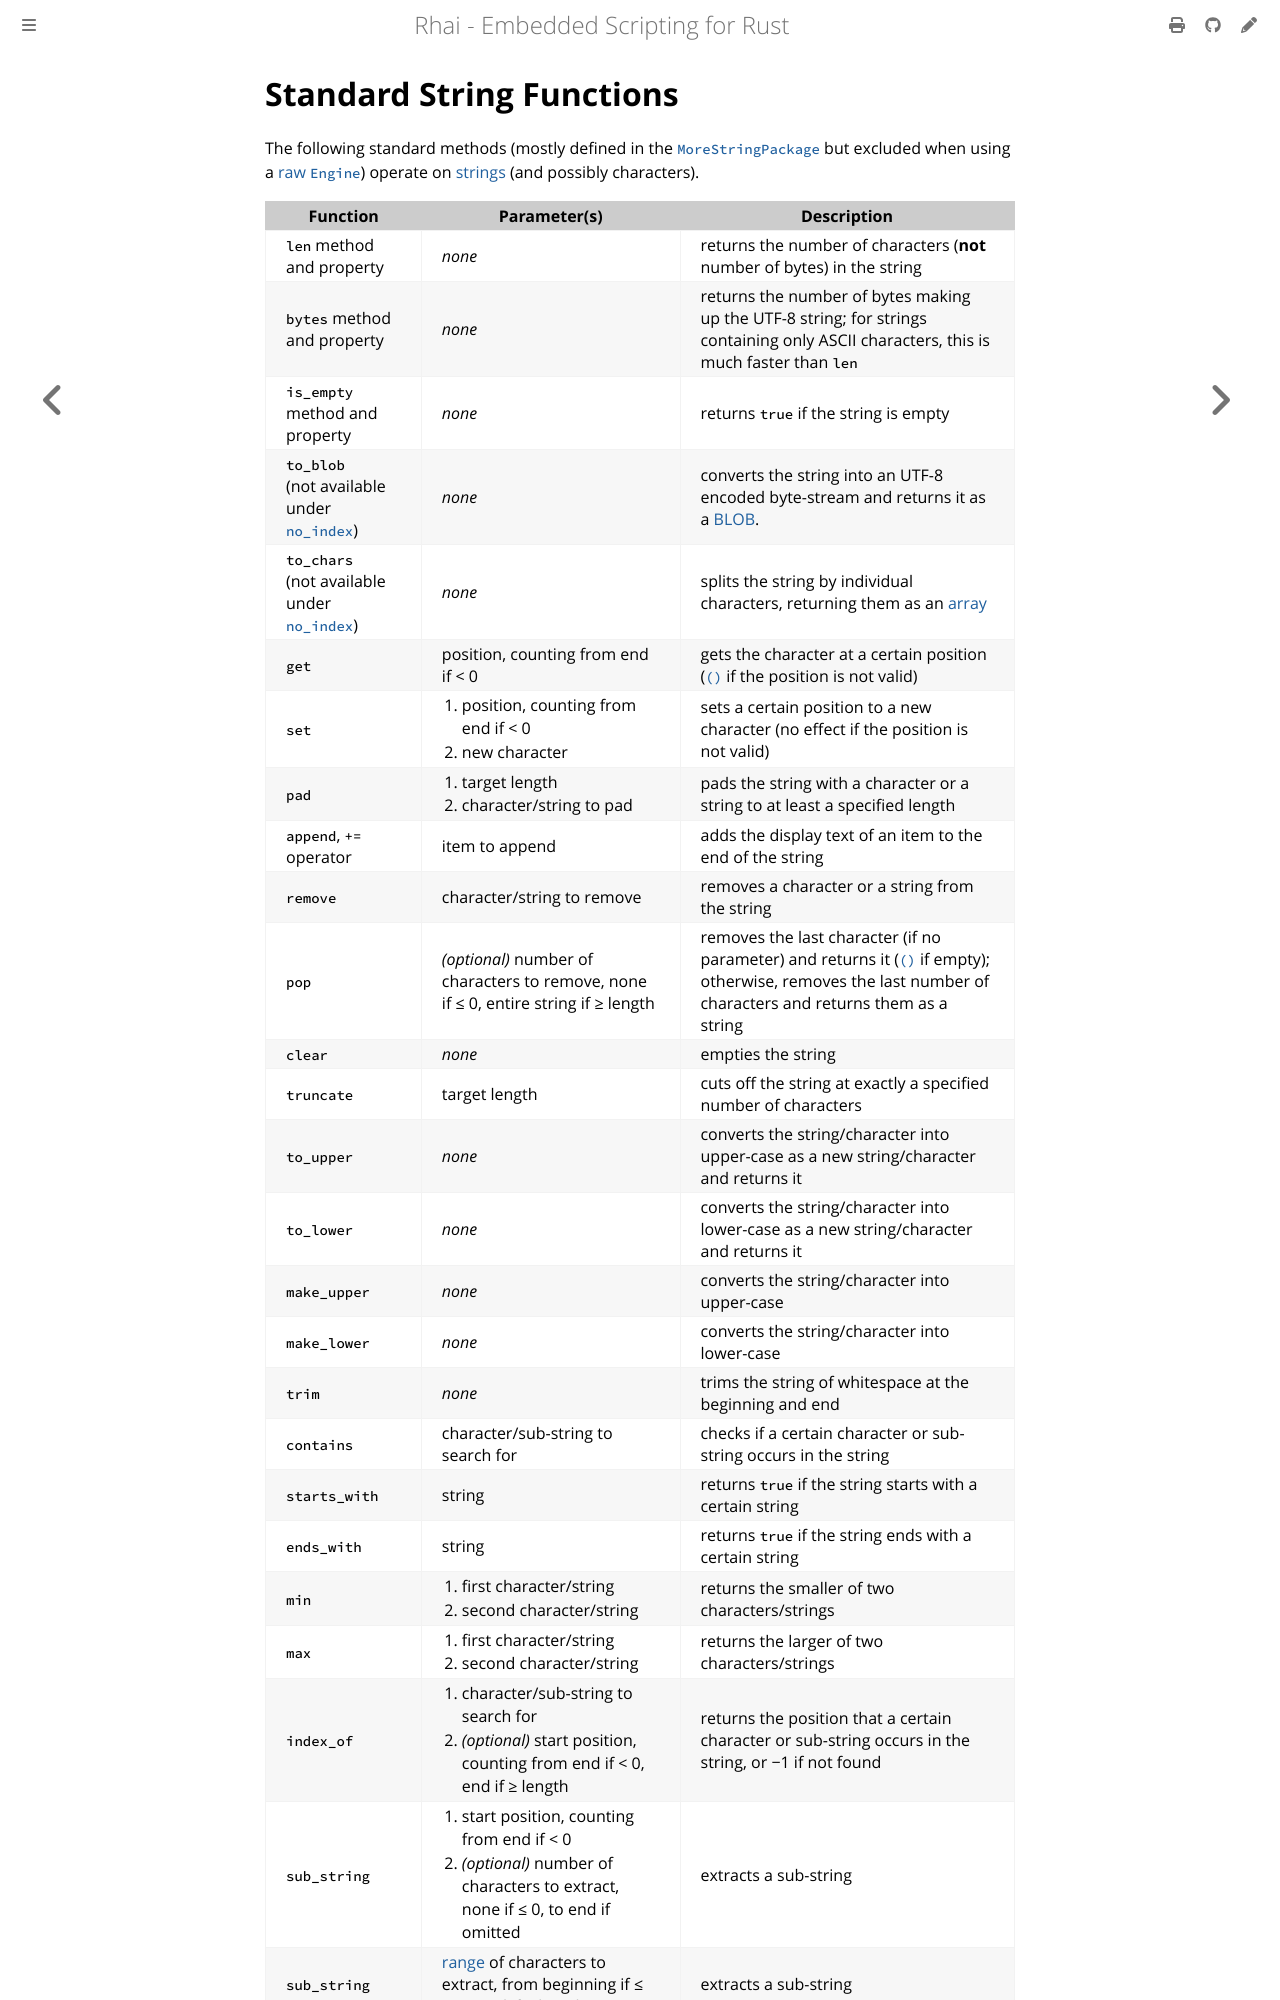

repository: rhaiscript/book · page: language/string-fn.html · generator: mdbook

Standard String Functions
=========================

{{#include ../links.md}}


The following standard methods (mostly defined in the [`MoreStringPackage`][built-in packages] but
excluded when using a [raw `Engine`]) operate on [strings] (and possibly characters).
